Photos from the image-classification dataset "Natural_environment_Based_on_LS-RCNN" in the GitHub repository gitergo/Datasets. Its 4 classes are: cercospora leaf spot gray leaf spot, common rust, northern leaf blight, healthy.

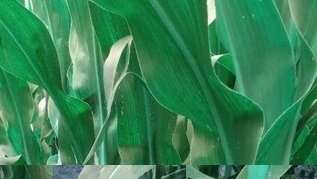
Label: healthy

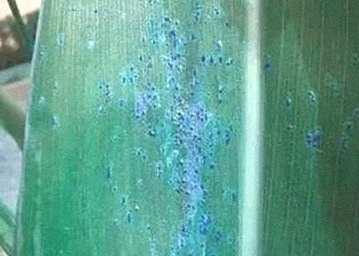
Label: common rust

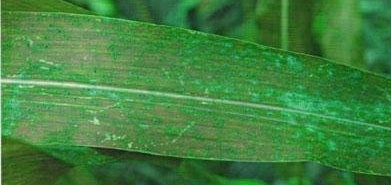
Label: common rust

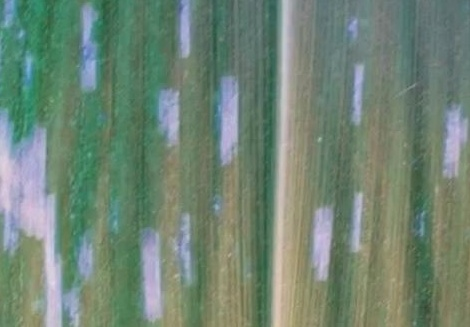
Label: cercospora leaf spot gray leaf spot

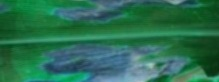
Label: northern leaf blight

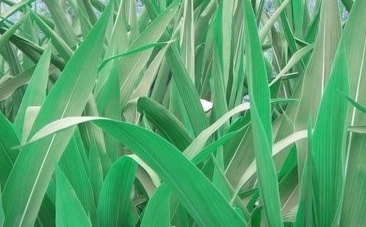
Label: healthy
